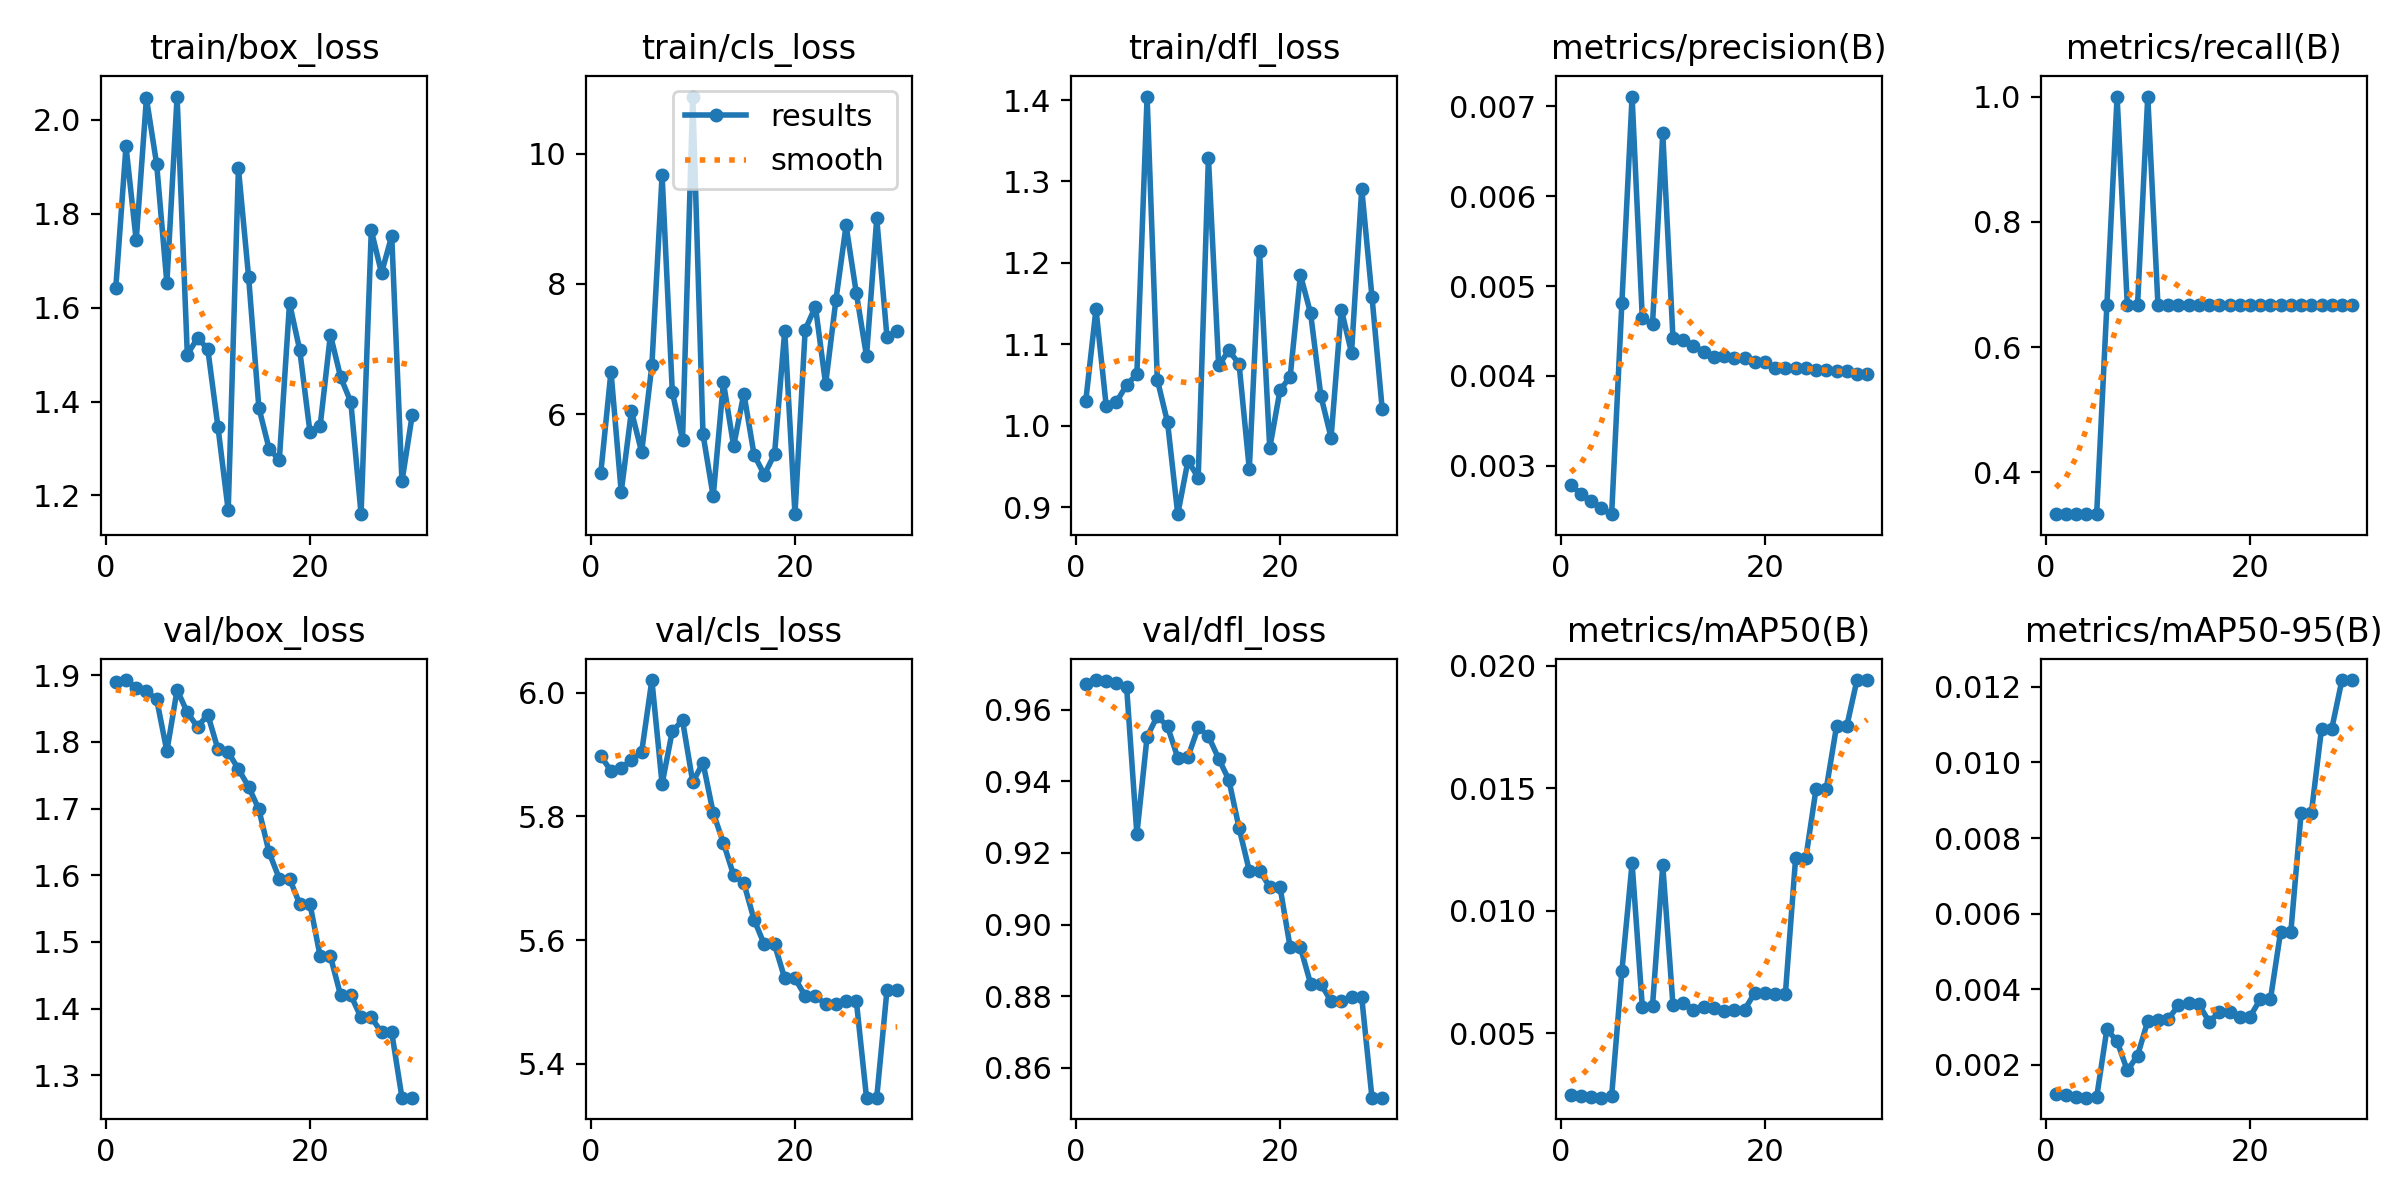

The file beside this chart, header and first rows:
epoch, time, train/box_loss, train/cls_loss, train/dfl_loss, metrics/precision(B), metrics/recall(B), metrics/mAP50(B), metrics/mAP50-95(B), val/box_loss, val/cls_loss, val/dfl_loss, lr/pg0, lr/pg1, lr/pg2, lr/pg3, lr/pg4, lr/pg5, lr/pg6, lr/pg7
1, 9.002, 1.642, 5.1, 1.031, 0.00279, 0.3333, 0.00248, 0.00124, 1.89, 5.897, 0.9672, 0, 0, 0, 0, 0, 0, 0, 0
2, 17.85, 1.944, 6.658, 1.143, 0.00268, 0.3333, 0.00242, 0.00121, 1.893, 5.874, 0.9683, 4.83597e-05, 1.61199e-05, 4.83597e-05, 1.61199e-05, 4.83597e-05, 1.61199e-05, 4.83597e-05, 1.61199e-05
3, 26.53, 1.744, 4.812, 1.025, 0.00261, 0.3333, 0.0024, 0.00116, 1.882, 5.878, 0.9681, 9.34187e-05, 3.11396e-05, 9.34187e-05, 3.11396e-05, 9.34187e-05, 3.11396e-05, 9.34187e-05, 3.11396e-05
4, 35.21, 2.046, 6.052, 1.029, 0.00253, 0.3333, 0.00237, 0.00113, 1.876, 5.891, 0.9675, 0.0001352, 4.5059e-05, 0.0001352, 4.5059e-05, 0.0001352, 4.5059e-05, 0.0001352, 4.5059e-05
5, 44, 1.906, 5.423, 1.05, 0.00246, 0.3333, 0.00244, 0.00114, 1.864, 5.904, 0.9663, 0.0001736, 5.78782e-05, 0.0001736, 5.78782e-05, 0.0001736, 5.78782e-05, 0.0001736, 5.78782e-05
6, 53.1, 1.653, 6.752, 1.063, 0.00481, 0.6667, 0.00753, 0.00294, 1.786, 6.02, 0.9253, 0.0002088, 6.95973e-05, 0.0002088, 6.95973e-05, 0.0002088, 6.95973e-05, 0.0002088, 6.95973e-05
7, 62.02, 2.05, 9.67, 1.404, 0.00711, 1, 0.01194, 0.00262, 1.878, 5.853, 0.9525, 0.0002406, 8.0216e-05, 0.0002406, 8.0216e-05, 0.0002406, 8.0216e-05, 0.0002406, 8.0216e-05
8, 70.79, 1.5, 6.347, 1.057, 0.00464, 0.6667, 0.00608, 0.00185, 1.844, 5.938, 0.9582, 0.0002692, 8.97346e-05, 0.0002692, 8.97346e-05, 0.0002692, 8.97346e-05, 0.0002692, 8.97346e-05
9, 79.59, 1.535, 5.613, 1.005, 0.00458, 0.6667, 0.00613, 0.00224, 1.822, 5.955, 0.9554, 0.0002945, 9.8153e-05, 0.0002945, 9.8153e-05, 0.0002945, 9.8153e-05, 0.0002945, 9.8153e-05
10, 88.36, 1.512, 10.87, 0.8917, 0.0067, 1, 0.01185, 0.00316, 1.841, 5.856, 0.9466, 0.0003164, 0.0001055, 0.0003164, 0.0001055, 0.0003164, 0.0001055, 0.0003164, 0.0001055
11, 97.32, 1.345, 5.698, 0.9574, 0.00442, 0.6667, 0.00615, 0.00318, 1.789, 5.887, 0.9468, 0.0003351, 0.0001117, 0.0003351, 0.0001117, 0.0003351, 0.0001117, 0.0003351, 0.0001117
12, 106.1, 1.168, 4.743, 0.9364, 0.0044, 0.6667, 0.00624, 0.00321, 1.785, 5.806, 0.9551, 0.0003504, 0.0001168, 0.0003504, 0.0001168, 0.0003504, 0.0001168, 0.0003504, 0.0001168
13, 114.8, 1.897, 6.492, 1.329, 0.00433, 0.6667, 0.00594, 0.00357, 1.759, 5.757, 0.9526, 0.0003625, 0.0001208, 0.0003625, 0.0001208, 0.0003625, 0.0001208, 0.0003625, 0.0001208
14, 123.8, 1.665, 5.516, 1.074, 0.00427, 0.6667, 0.00606, 0.00364, 1.733, 5.705, 0.9464, 0.0003712, 0.0001237, 0.0003712, 0.0001237, 0.0003712, 0.0001237, 0.0003712, 0.0001237
15, 132.5, 1.387, 6.321, 1.093, 0.00421, 0.6667, 0.00601, 0.0036, 1.699, 5.692, 0.9404, 0.0003767, 0.0001256, 0.0003767, 0.0001256, 0.0003767, 0.0001256, 0.0003767, 0.0001256
16, 141.4, 1.3, 5.38, 1.076, 0.00422, 0.6667, 0.00589, 0.00314, 1.634, 5.633, 0.927, 0.0003788, 0.0001263, 0.0003788, 0.0001263, 0.0003788, 0.0001263, 0.0003788, 0.0001263
17, 150.2, 1.275, 5.076, 0.9471, 0.0042, 0.6667, 0.00596, 0.00339, 1.595, 5.593, 0.915, 0.0003777, 0.0001259, 0.0003777, 0.0001259, 0.0003777, 0.0001259, 0.0003777, 0.0001259
18, 153.5, 1.61, 5.39, 1.215, 0.0042, 0.6667, 0.00596, 0.00339, 1.595, 5.593, 0.915, 0.0003732, 0.0001244, 0.0003732, 0.0001244, 0.0003732, 0.0001244, 0.0003732, 0.0001244
19, 162.4, 1.51, 7.286, 0.9728, 0.00415, 0.6667, 0.00664, 0.00327, 1.557, 5.538, 0.9105, 0.0003655, 0.0001218, 0.0003655, 0.0001218, 0.0003655, 0.0001218, 0.0003655, 0.0001218
20, 165.6, 1.335, 4.471, 1.044, 0.00415, 0.6667, 0.00664, 0.00327, 1.557, 5.538, 0.9105, 0.0003544, 0.0001181, 0.0003544, 0.0001181, 0.0003544, 0.0001181, 0.0003544, 0.0001181
21, 174.5, 1.349, 7.299, 1.061, 0.00409, 0.6667, 0.00662, 0.00373, 1.478, 5.51, 0.8936, 0.0003401, 0.0001134, 0.0003401, 0.0001134, 0.0003401, 0.0001134, 0.0003401, 0.0001134
22, 177.6, 1.542, 7.653, 1.185, 0.00409, 0.6667, 0.00662, 0.00373, 1.478, 5.51, 0.8936, 0.0003224, 0.0001075, 0.0003224, 0.0001075, 0.0003224, 0.0001075, 0.0003224, 0.0001075
23, 186.5, 1.452, 6.464, 1.138, 0.00409, 0.6667, 0.01215, 0.00552, 1.42, 5.496, 0.8834, 0.0003015, 0.0001005, 0.0003015, 0.0001005, 0.0003015, 0.0001005, 0.0003015, 0.0001005
24, 189.6, 1.399, 7.749, 1.037, 0.00409, 0.6667, 0.01215, 0.00552, 1.42, 5.496, 0.8834, 0.0002772, 9.24018e-05, 0.0002772, 9.24018e-05, 0.0002772, 9.24018e-05, 0.0002772, 9.24018e-05
25, 198.4, 1.16, 8.897, 0.9857, 0.00406, 0.6667, 0.01498, 0.00865, 1.387, 5.502, 0.8786, 0.0002497, 8.32166e-05, 0.0002497, 8.32166e-05, 0.0002497, 8.32166e-05, 0.0002497, 8.32166e-05
26, 201.6, 1.765, 7.861, 1.143, 0.00406, 0.6667, 0.01498, 0.00865, 1.387, 5.502, 0.8786, 0.0002188, 7.29312e-05, 0.0002188, 7.29312e-05, 0.0002188, 7.29312e-05, 0.0002188, 7.29312e-05
27, 210.2, 1.674, 6.894, 1.09, 0.00405, 0.6667, 0.01752, 0.01089, 1.364, 5.346, 0.8796, 0.0001846, 6.15456e-05, 0.0001846, 6.15456e-05, 0.0001846, 6.15456e-05, 0.0001846, 6.15456e-05
28, 213.5, 1.753, 9.005, 1.291, 0.00405, 0.6667, 0.01752, 0.01089, 1.364, 5.346, 0.8796, 0.0001472, 4.90598e-05, 0.0001472, 4.90598e-05, 0.0001472, 4.90598e-05, 0.0001472, 4.90598e-05
29, 222.5, 1.23, 7.189, 1.159, 0.00402, 0.6667, 0.01941, 0.01218, 1.266, 5.519, 0.8516, 0.0001064, 3.54738e-05, 0.0001064, 3.54738e-05, 0.0001064, 3.54738e-05, 0.0001064, 3.54738e-05
30, 225.7, 1.371, 7.274, 1.021, 0.00402, 0.6667, 0.01941, 0.01218, 1.266, 5.519, 0.8516, 6.23625e-05, 2.07875e-05, 6.23625e-05, 2.07875e-05, 6.23625e-05, 2.07875e-05, 6.23625e-05, 2.07875e-05
